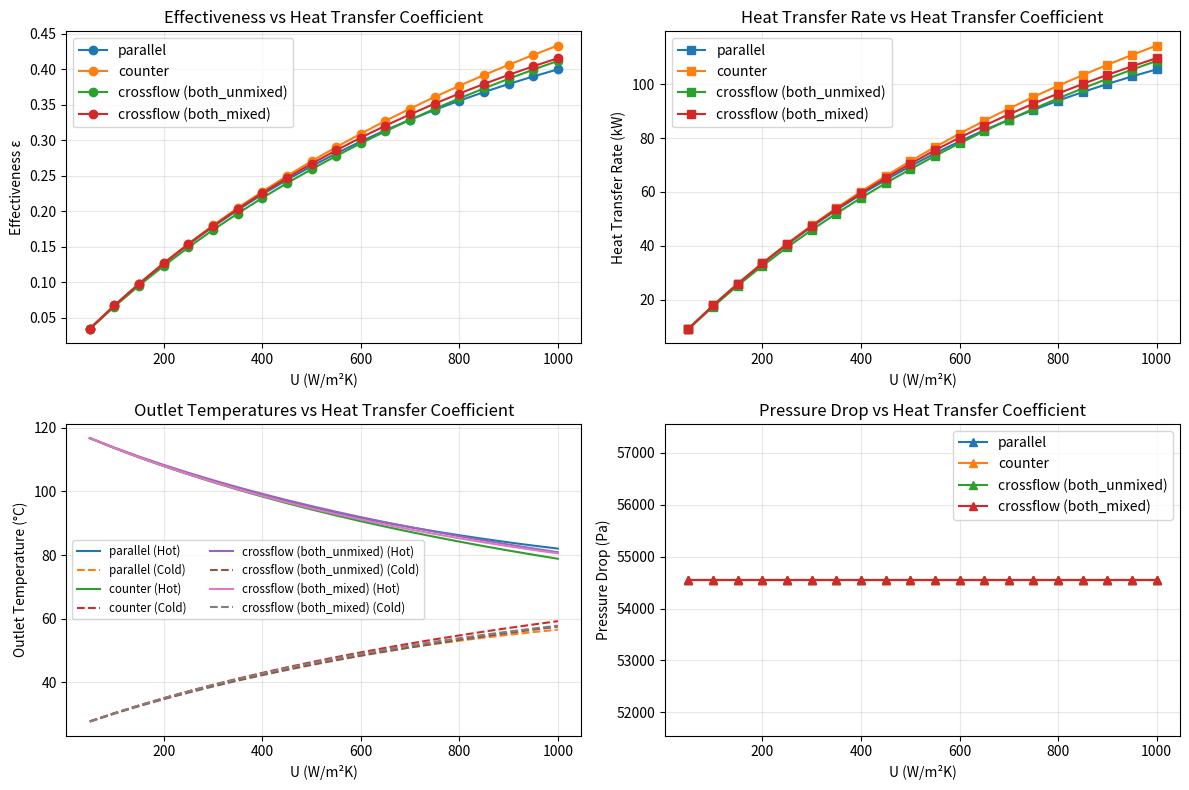
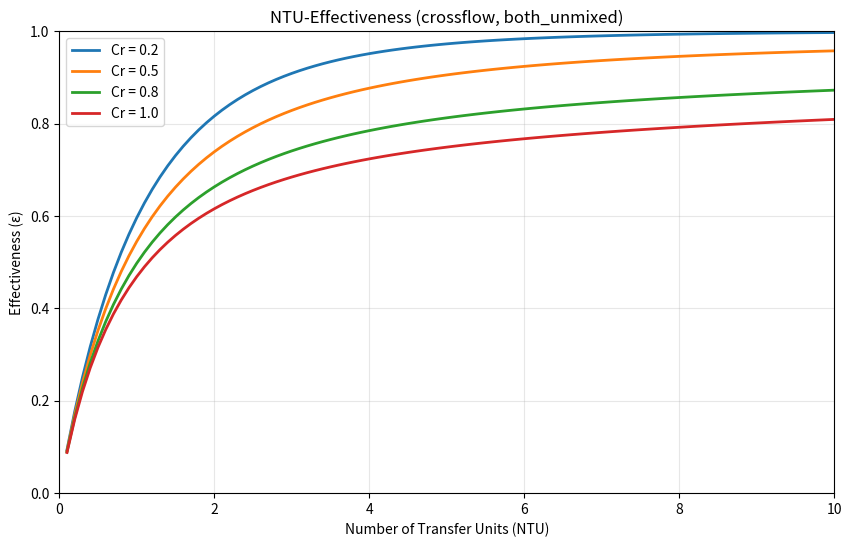

Python code for these plots, in order:
"""
Enhanced Heat Exchanger Analysis Toolkit
----------------------------------------

A comprehensive toolkit for heat exchanger analysis, design, and comparison.

Features:
- LMTD and effectiveness-NTU methods for multiple configurations
- Enhanced crossflow models with mixing conditions
- Temperature-dependent fluid properties
- Pressure drop calculations with multiple friction models
- Geometry-specific models (plate, shell-and-tube, circular tube)
- Fouling impact analysis
- Design optimization and parameter studies
- Advanced visualization and comparison tools
- Batch processing capability

Units: SI (kg, m, s, K, W, Pa)
Temperatures in °C for input/output, K for absolute calculations

Author: Akhil Pillai
Repo: thermal-tools-python
Version: 2.0
"""
import math
import warnings
from typing import Tuple, Dict, List, Optional, Union, Callable
from dataclasses import dataclass
from enum import Enum
from functools import lru_cache

# Optional dependencies with graceful fallback
try:
    import numpy as np
    HAS_NUMPY = True
except ImportError:
    HAS_NUMPY = False
    warnings.warn("NumPy not found. Some advanced features limited.")

try:
    import pandas as pd
    HAS_PANDAS = True
except ImportError:
    HAS_PANDAS = False
    warnings.warn("Pandas not found. DataFrames unavailable.")

try:
    import matplotlib.pyplot as plt
    HAS_MATPLOTLIB = True
except ImportError:
    HAS_MATPLOTLIB = False
    warnings.warn("Matplotlib not found. Plotting unavailable.")

try:
    from scipy.optimize import minimize
    HAS_SCIPY = True
except ImportError:
    HAS_SCIPY = False
    warnings.warn("SciPy not found. Optimization features unavailable.")


# ============================================================================
# ENUMS AND CONSTANTS
# ============================================================================

class FlowConfig(str, Enum):
    """Heat exchanger flow configuration types."""
    PARALLEL = "parallel"
    COUNTER = "counter"
    CROSSFLOW = "crossflow"
    SHELL_TUBE = "shell_tube"
    PLATE = "plate"


class MixingCondition(str, Enum):
    """Mixing conditions for crossflow heat exchangers."""
    BOTH_UNMIXED = "both_unmixed"
    BOTH_MIXED = "both_mixed"
    MIN_MIXED_MAX_UNMIXED = "min_mixed_max_unmixed"
    MIN_UNMIXED_MAX_MIXED = "min_unmixed_max_mixed"


class FluidType(str, Enum):
    """Predefined fluid types with property correlations."""
    WATER = "water"
    AIR = "air"
    ETHYLENE_GLYCOL_50 = "ethylene_glycol_50"
    ENGINE_OIL = "engine_oil"
    REFRIGERANT_R134A = "refrigerant_r134a"


class FrictionModel(str, Enum):
    """Friction factor models."""
    DARCY_WEISBACH = "darcy_weisbach"
    BLASIUS = "blasius"
    CHURCHILL = "churchill"
    HAALAND = "haaland"
    MOODY = "moody"


# ============================================================================
# FLUID PROPERTIES
# ============================================================================

@dataclass
class FluidProperties:
    """Container for fluid thermophysical properties."""
    name: str
    density: float  # kg/m³
    viscosity: float  # Pa·s
    specific_heat: float  # J/(kg·K)
    thermal_conductivity: float  # W/(m·K)
    prandtl: float  # Prandtl number
    
    def reynolds(self, velocity: float, diameter: float) -> float:
        """Calculate Reynolds number."""
        return self.density * velocity * diameter / self.viscosity


class FluidPropertyLibrary:
    """Library of temperature-dependent fluid properties."""
    
    @staticmethod
    @lru_cache(maxsize=128)
    def water_properties(T_celsius: float = 25.0, P_kpa: float = 101.325) -> FluidProperties:
        """
        Water properties using IAPWS correlations (simplified).
        
        Args:
            T_celsius: Temperature in °C
            P_kpa: Pressure in kPa
        
        Returns:
            FluidProperties object
        """
        T_k = T_celsius + 273.15
        
        # Density (kg/m³) - Simplified correlation for liquid water
        rho = (999.8396 + 16.945176*T_celsius - 7.9870401e-3*T_celsius**2 
               - 46.170461e-6*T_celsius**3 + 105.56302e-9*T_celsius**4 
               - 280.54253e-12*T_celsius**5) / (1 + 16.879850e-3*T_celsius)
        
        # Viscosity (Pa·s) - Simplified correlation
        mu = 2.414e-5 * 10**(247.8/(T_k - 140))
        
        # Specific heat (J/(kg·K)) - Polynomial correlation
        cp = (4217.4 - 3.720283*T_celsius + 0.1412855*T_celsius**2 
              - 2.654387e-3*T_celsius**3 + 2.093236e-5*T_celsius**4)
        
        # Thermal conductivity (W/(m·K))
        k = 0.6065 * (-1.48445 + 4.12292*(T_k/298.15) - 1.63866*(T_k/298.15)**2)
        
        # Prandtl number
        pr = cp * mu / k if k > 0 else 7.0
        
        return FluidProperties(
            name="water",
            density=rho,
            viscosity=mu,
            specific_heat=cp,
            thermal_conductivity=k,
            prandtl=pr
        )
    
    @staticmethod
    @lru_cache(maxsize=128)
    def air_properties(T_celsius: float = 25.0, P_kpa: float = 101.325) -> FluidProperties:
        """
        Air properties at given temperature and pressure.
        
        Args:
            T_celsius: Temperature in °C
            P_kpa: Pressure in kPa
        
        Returns:
            FluidProperties object
        """
        T_k = T_celsius + 273.15
        
        # Ideal gas law for density
        R = 287.058  # J/(kg·K)
        rho = (P_kpa * 1000) / (R * T_k)
        
        # Sutherland's law for viscosity
        mu0 = 1.716e-5  # Pa·s at 273.15K
        T0 = 273.15  # K
        S = 110.4  # Sutherland constant for air
        mu = mu0 * (T0 + S)/(T_k + S) * (T_k/T0)**1.5
        
        # Specific heat at constant pressure
        cp = 1005 + 0.05*T_celsius
        
        # Thermal conductivity
        k = 0.0241 * (T_k/273.15)**0.9
        
        # Prandtl number
        pr = cp * mu / k
        
        return FluidProperties(
            name="air",
            density=rho,
            viscosity=mu,
            specific_heat=cp,
            thermal_conductivity=k,
            prandtl=pr
        )
    
    @staticmethod
    def get_fluid(fluid_type: FluidType, T_celsius: float = 25.0, 
                  P_kpa: float = 101.325) -> FluidProperties:
        """
        Get properties for a specific fluid type.
        
        Args:
            fluid_type: FluidType enum
            T_celsius: Temperature in °C
            P_kpa: Pressure in kPa
        
        Returns:
            FluidProperties object
        """
        if fluid_type == FluidType.WATER:
            return FluidPropertyLibrary.water_properties(T_celsius, P_kpa)
        elif fluid_type == FluidType.AIR:
            return FluidPropertyLibrary.air_properties(T_celsius, P_kpa)
        elif fluid_type == FluidType.ETHYLENE_GLYCOL_50:
            # Simplified properties for 50% ethylene glycol/water mixture
            rho = 1080 - 0.6*T_celsius
            mu = 0.01 * math.exp(-0.02*T_celsius)  # Rough approximation
            cp = 3400
            k = 0.4
            pr = cp * mu / k
            return FluidProperties("ethylene_glycol_50", rho, mu, cp, k, pr)
        else:
            # Default to water if fluid type not implemented
            warnings.warn(f"Fluid type {fluid_type} not fully implemented. Using water properties.")
            return FluidPropertyLibrary.water_properties(T_celsius, P_kpa)


# ============================================================================
# CORE HEAT EXCHANGER FUNCTIONS
# ============================================================================

def lmtd(T_hot_in: float, T_hot_out: float, 
         T_cold_in: float, T_cold_out: float, 
         config: FlowConfig = FlowConfig.COUNTER) -> float:
    """
    Compute Log Mean Temperature Difference (LMTD) with correction factors.
    
    Args:
        T_hot_in, T_hot_out: Hot stream temperatures (°C)
        T_cold_in, T_cold_out: Cold stream temperatures (°C)
        config: Flow configuration
    
    Returns:
        Corrected LMTD (K)
    """
    # Temperature differences for counterflow arrangement
    dT1 = T_hot_in - T_cold_out
    dT2 = T_hot_out - T_cold_in
    
    # Handle parallel flow
    if config == FlowConfig.PARALLEL:
        dT1 = T_hot_in - T_cold_in
        dT2 = T_hot_out - T_cold_out
    
    # Basic LMTD calculation
    if dT1 <= 0 or dT2 <= 0:
        warnings.warn("Temperature crossing or approach. LMTD may not be valid.")
        return 0.0
    
    if abs(dT1 - dT2) < 1e-9:
        lmtd_value = dT1
    else:
        lmtd_value = (dT1 - dT2) / math.log(dT1 / dT2)
    
    # Apply correction factor for non-counterflow configurations
    if config in [FlowConfig.CROSSFLOW, FlowConfig.SHELL_TUBE, FlowConfig.PLATE]:
        F = lmtd_correction_factor(config, dT1, dT2, T_hot_in, T_hot_out, 
                                   T_cold_in, T_cold_out)
        lmtd_value *= F
    
    return max(0.0, lmtd_value)


def lmtd_correction_factor(config: FlowConfig, dT1: float, dT2: float,
                          T_hot_in: float, T_hot_out: float,
                          T_cold_in: float, T_cold_out: float,
                          geometry_params: Optional[Dict] = None) -> float:
    """
    Calculate LMTD correction factor for various heat exchanger geometries.
    
    Args:
        config: Flow configuration
        dT1, dT2: Temperature differences
        geometry_params: Geometry-specific parameters
    
    Returns:
        Correction factor F (0 < F ≤ 1)
    """
    if config == FlowConfig.PARALLEL or config == FlowConfig.COUNTER:
        return 1.0
    
    # Calculate P and R parameters
    P = (T_cold_out - T_cold_in) / (T_hot_in - T_cold_in)
    R = (T_hot_in - T_hot_out) / (T_cold_out - T_cold_in)
    
    if config == FlowConfig.CROSSFLOW:
        # Bowman's approximation for crossflow with both fluids unmixed
        if geometry_params and geometry_params.get('mixing') == MixingCondition.BOTH_MIXED:
            # Both fluids mixed
            if R != 1:
                F = (math.sqrt(R**2 + 1) / (R - 1) * 
                     math.log((1 - P) / (1 - P*R))) / math.log((2/P - 1 - R + math.sqrt(R**2 + 1)) /
                                                               (2/P - 1 - R - math.sqrt(R**2 + 1)))
            else:
                F = (math.sqrt(2) * P / (1 - P)) / math.log((2/P - 2 + math.sqrt(2)) /
                                                           (2/P - 2 - math.sqrt(2)))
        else:
            # One or both fluids unmixed (common approximation)
            F = 1.0  # Simplified - in practice, use charts or more detailed correlations
    
    elif config == FlowConfig.SHELL_TUBE:
        # For 1-shell pass, 2-tube passes
        if geometry_params and geometry_params.get('n_shell_passes') == 1:
            if R != 1:
                sqrt_term = math.sqrt(R**2 + 1)
                F = sqrt_term * math.log((1 - P) / (1 - P*R)) / (
                    (R - 1) * math.log((2/P - 1 - R + sqrt_term) / (2/P - 1 - R - sqrt_term)))
            else:
                F = P * math.sqrt(2) / ((1 - P) * math.log((2/P - 2 + math.sqrt(2)) / 
                                                         (2/P - 2 - math.sqrt(2))))
    
    elif config == FlowConfig.PLATE:
        # Plate heat exchangers typically have high F values
        F = 0.95  # Conservative estimate
    
    else:
        F = 1.0
    
    return min(1.0, max(0.7, F))  # Clamp to reasonable range


def effectiveness_ntu(NTU: float, Cr: float, 
                     config: FlowConfig = FlowConfig.COUNTER,
                     mixing: MixingCondition = MixingCondition.BOTH_UNMIXED) -> float:
    """
    Calculate effectiveness for given NTU and capacity ratio.
    
    Args:
        NTU: Number of Transfer Units
        Cr: Capacity ratio (C_min/C_max)
        config: Flow configuration
        mixing: Mixing condition for crossflow
    
    Returns:
        Effectiveness ε (0-1)
    """
    if NTU <= 0:
        return 0.0
    
    if config == FlowConfig.PARALLEL:
        # Parallel flow
        return (1.0 - math.exp(-NTU * (1.0 + Cr))) / (1.0 + Cr)
    
    elif config == FlowConfig.COUNTER:
        # Counterflow
        if abs(Cr - 1.0) < 1e-9:
            return NTU / (1.0 + NTU)
        num = 1.0 - math.exp(-NTU * (1.0 - Cr))
        den = 1.0 - Cr * math.exp(-NTU * (1.0 - Cr))
        return num / den
    
    elif config == FlowConfig.CROSSFLOW:
        # Crossflow with different mixing conditions
        return effectiveness_ntu_crossflow(NTU, Cr, mixing)
    
    elif config == FlowConfig.SHELL_TUBE:
        # 1-shell pass, 2-tube passes
        if abs(Cr - 1.0) < 1e-9:
            NTU1 = NTU / 2
            eps1 = 2 / (1 + Cr + math.sqrt(1 + Cr**2) * 
                       (1 + math.exp(-NTU1 * math.sqrt(1 + Cr**2))) / 
                       (1 - math.exp(-NTU1 * math.sqrt(1 + Cr**2))))
            return ((1 - eps1 * Cr) / (1 - eps1))**2 - 1 / (
                ((1 - eps1 * Cr) / (1 - eps1))**2 - Cr)
        else:
            sqrt_term = math.sqrt(1 + Cr**2)
            return 2 / (1 + Cr + sqrt_term * 
                       (1 + math.exp(-NTU * sqrt_term)) / 
                       (1 - math.exp(-NTU * sqrt_term)))
    
    else:
        raise ValueError(f"Unsupported configuration: {config}")


def effectiveness_ntu_crossflow(NTU: float, Cr: float, 
                               mixing: MixingCondition = MixingCondition.BOTH_UNMIXED) -> float:
    """
    Crossflow effectiveness for different mixing conditions.
    
    Args:
        NTU: Number of Transfer Units
        Cr: Capacity ratio (C_min/C_max)
        mixing: Mixing condition
    
    Returns:
        Effectiveness ε
    """
    if mixing == MixingCondition.BOTH_UNMIXED:
        # Common approximation for both fluids unmixed
        try:
            inner = 1.0 - math.exp(-Cr * (NTU ** 0.78))
            return 1.0 - math.exp(- (NTU ** 0.22) * (inner / Cr))
        except:
            return 0.0
    
    elif mixing == MixingCondition.BOTH_MIXED:
        # Both fluids mixed
        try:
            term1 = 1.0 / (1.0 - math.exp(-NTU))
            term2 = Cr / (1.0 - math.exp(-Cr * NTU))
            term3 = 1.0 / NTU
            return 1.0 / (term1 + term2 - term3)
        except:
            return 0.0
    
    elif mixing == MixingCondition.MIN_MIXED_MAX_UNMIXED:
        # C_min mixed, C_max unmixed
        try:
            return (1.0 / Cr) * (1.0 - math.exp(-Cr * (1.0 - math.exp(-NTU))))
        except:
            return 0.0
    
    elif mixing == MixingCondition.MIN_UNMIXED_MAX_MIXED:
        # C_min unmixed, C_max mixed
        try:
            return 1.0 - math.exp(-(1.0 / Cr) * (1.0 - math.exp(-Cr * NTU)))
        except:
            return 0.0
    
    else:
        warnings.warn(f"Unknown mixing condition: {mixing}. Using both unmixed.")
        return effectiveness_ntu_crossflow(NTU, Cr, MixingCondition.BOTH_UNMIXED)


# ============================================================================
# HEAT EXCHANGER SOLVER
# ============================================================================

def solve_heat_exchanger(
    m_dot_hot: float,
    m_dot_cold: float,
    T_hot_in: float,
    T_cold_in: float,
    cp_hot: Union[float, Callable[[float], float]],
    cp_cold: Union[float, Callable[[float], float]],
    U: float,
    A: float,
    config: FlowConfig = FlowConfig.COUNTER,
    mixing: MixingCondition = MixingCondition.BOTH_UNMIXED,
    fluid_hot: Optional[FluidProperties] = None,
    fluid_cold: Optional[FluidProperties] = None,
    geometry_params: Optional[Dict] = None
) -> Dict[str, float]:
    """
    Solve heat exchanger using effectiveness-NTU method.
    
    Args:
        m_dot_hot, m_dot_cold: Mass flow rates (kg/s)
        T_hot_in, T_cold_in: Inlet temperatures (°C)
        cp_hot, cp_cold: Specific heats (J/kgK) or callable functions
        U: Overall heat transfer coefficient (W/m²K)
        A: Heat transfer area (m²)
        config: Flow configuration
        mixing: Mixing condition for crossflow
        fluid_hot, fluid_cold: Fluid properties (optional)
        geometry_params: Geometry-specific parameters
    
    Returns:
        Dictionary with all calculated parameters
    """
    # Handle temperature-dependent specific heats
    if callable(cp_hot):
        cp_hot_val = cp_hot(T_hot_in)
    else:
        cp_hot_val = float(cp_hot)
    
    if callable(cp_cold):
        cp_cold_val = cp_cold(T_cold_in)
    else:
        cp_cold_val = float(cp_cold)
    
    # Heat capacity rates
    C_hot = m_dot_hot * cp_hot_val
    C_cold = m_dot_cold * cp_cold_val
    C_min = min(C_hot, C_cold)
    C_max = max(C_hot, C_cold)
    Cr = C_min / C_max
    
    # NTU
    NTU = U * A / C_min if C_min > 0 else 0.0
    
    # Effectiveness
    eff = effectiveness_ntu(NTU, Cr, config, mixing)
    
    # Heat transfer rate
    Q_max = C_min * (T_hot_in - T_cold_in)
    Q = eff * Q_max
    
    # Outlet temperatures
    T_hot_out = T_hot_in - Q / C_hot if C_hot > 0 else T_hot_in
    T_cold_out = T_cold_in + Q / C_cold if C_cold > 0 else T_cold_in
    
    # LMTD
    lmtd_val = lmtd(T_hot_in, T_hot_out, T_cold_in, T_cold_out, config)
    
    # Check U calculation consistency
    U_calc = Q / (A * lmtd_val) if A * lmtd_val > 0 else U
    
    return {
        "T_hot_out": T_hot_out,
        "T_cold_out": T_cold_out,
        "Q_W": Q,
        "NTU": NTU,
        "Cr": Cr,
        "effectiveness": eff,
        "C_min": C_min,
        "C_max": C_max,
        "lmtd_K": lmtd_val,
        "U_input": U,
        "U_calculated": U_calc,
        "config": config.value,
        "mixing": mixing.value if config == FlowConfig.CROSSFLOW else "N/A"
    }


# ============================================================================
# PRESSURE DROP CALCULATIONS
# ============================================================================

def pressure_drop(
    m_dot: float,
    fluid: FluidProperties,
    geometry: Dict[str, float],
    model: FrictionModel = FrictionModel.DARCY_WEISBACH,
    roughness: float = 0.0,
    n_parallel: int = 1
) -> Dict[str, float]:
    """
    Calculate pressure drop for various geometries and friction models.
    
    Args:
        m_dot: Total mass flow rate (kg/s)
        fluid: Fluid properties
        geometry: Geometry parameters (depends on geometry type)
        model: Friction model to use
        roughness: Surface roughness (m)
        n_parallel: Number of parallel channels
    
    Returns:
        Dictionary with pressure drop and related parameters
    """
    # Flow per channel
    m_dot_ch = m_dot / n_parallel
    
    # Geometry-specific calculations
    geometry_type = geometry.get('type', 'circular')
    
    if geometry_type == 'circular':
        D = geometry['diameter']
        L = geometry['length']
        A_flow = math.pi * D**2 / 4
        hydraulic_diameter = D
    elif geometry_type == 'rectangular':
        W = geometry['width']
        H = geometry['height']
        L = geometry['length']
        A_flow = W * H
        hydraulic_diameter = 2 * W * H / (W + H)
    elif geometry_type == 'annular':
        D_outer = geometry['diameter_outer']
        D_inner = geometry['diameter_inner']
        L = geometry['length']
        A_flow = math.pi * (D_outer**2 - D_inner**2) / 4
        hydraulic_diameter = D_outer - D_inner
    else:
        raise ValueError(f"Unsupported geometry type: {geometry_type}")
    
    # Velocity
    V = m_dot_ch / (fluid.density * A_flow)
    
    # Reynolds number
    Re = fluid.density * V * hydraulic_diameter / fluid.viscosity
    
    # Friction factor
    f = friction_factor(Re, roughness/hydraulic_diameter, model)
    
    # Minor losses (if specified)
    K_minor = geometry.get('K_minor', 0.0)
    
    # Pressure drop
    deltaP_major = f * (L / hydraulic_diameter) * 0.5 * fluid.density * V**2
    deltaP_minor = K_minor * 0.5 * fluid.density * V**2
    deltaP_total = deltaP_major + deltaP_minor
    
    return {
        "Re": Re,
        "velocity_m_s": V,
        "friction_factor": f,
        "deltaP_major_Pa": deltaP_major,
        "deltaP_minor_Pa": deltaP_minor,
        "deltaP_total_Pa": deltaP_total,
        "hydraulic_diameter": hydraulic_diameter
    }


def friction_factor(Re: float, relative_roughness: float = 0.0,
                   model: FrictionModel = FrictionModel.DARCY_WEISBACH) -> float:
    """
    Calculate friction factor using specified model.
    
    Args:
        Re: Reynolds number
        relative_roughness: ε/D
        model: Friction model
    
    Returns:
        Darcy friction factor f
    """
    if Re <= 0:
        return 0.0
    
    if Re < 2300:
        # Laminar flow
        return 64.0 / Re
    
    elif Re < 4000:
        # Transitional flow - interpolate
        f_lam = 64.0 / 2300.0
        f_turb = friction_factor(4000, relative_roughness, model)
        frac = (Re - 2300.0) / (4000.0 - 2300.0)
        return f_lam + frac * (f_turb - f_lam)
    
    else:
        # Turbulent flow
        if model == FrictionModel.BLASIUS:
            return 0.3164 / (Re ** 0.25)
        
        elif model == FrictionModel.HAALAND:
            term = (relative_roughness/3.7)**1.11 + 6.9/Re
            return (-1.8 * math.log10(term))**(-2)
        
        elif model == FrictionModel.CHURCHILL:
            # Churchill's all-regime correlation
            A = (2.457 * math.log(1/((7/Re)**0.9 + 0.27*relative_roughness)))**16
            B = (37530/Re)**16
            return 8 * ((8/Re)**12 + 1/(A + B)**1.5)**(1/12)
        
        elif model == FrictionModel.MOODY:
            # Moody chart approximation
            f_guess = 0.02
            for _ in range(10):
                f_guess = 0.0055 * (1 + (2e4*relative_roughness + 1e6/Re)**(1/3))
            return f_guess
        
        else:  # DARCY_WEISBACH
            # Colebrook-White equation (simplified)
            if relative_roughness < 1e-6:
                return 0.3164 / (Re ** 0.25)
            else:
                # Iterative solution
                f = 0.02
                for _ in range(20):
                    rhs = -2.0 * math.log10(relative_roughness/3.7 + 2.51/(Re*math.sqrt(f)))
                    f_new = 1.0 / (rhs**2)
                    if abs(f_new - f) < 1e-8:
                        break
                    f = f_new
                return f


# ============================================================================
# GEOMETRY-SPECIFIC MODELS
# ============================================================================

class HeatExchangerGeometry:
    """Base class for heat exchanger geometries."""
    
    def __init__(self, geometry_type: str, parameters: Dict):
        self.geometry_type = geometry_type
        self.parameters = parameters
    
    def heat_transfer_area(self) -> float:
        """Calculate heat transfer area."""
        raise NotImplementedError
    
    def flow_area(self) -> float:
        """Calculate flow area."""
        raise NotImplementedError
    
    def hydraulic_diameter(self) -> float:
        """Calculate hydraulic diameter."""
        raise NotImplementedError
    
    def heat_transfer_coefficient(self, Re: float, Pr: float,
                                  fluid: FluidProperties) -> float:
        """Calculate heat transfer coefficient."""
        raise NotImplementedError


class PlateHeatExchanger(HeatExchangerGeometry):
    """Plate heat exchanger geometry."""
    
    def __init__(self, plate_width: float, plate_height: float, 
                 plate_spacing: float, n_plates: int,
                 chevron_angle: float = 60.0, plate_thickness: float = 0.001):
        params = {
            'type': 'plate',
            'plate_width': plate_width,
            'plate_height': plate_height,
            'plate_spacing': plate_spacing,
            'n_plates': n_plates,
            'chevron_angle': chevron_angle,
            'plate_thickness': plate_thickness
        }
        super().__init__('plate', params)
    
    def heat_transfer_area(self) -> float:
        """Total heat transfer area."""
        w = self.parameters['plate_width']
        h = self.parameters['plate_height']
        n = self.parameters['n_plates']
        # Two sides per plate, minus two end plates
        return 2 * w * h * (n - 2)
    
    def flow_area(self) -> float:
        """Flow area per channel."""
        w = self.parameters['plate_width']
        s = self.parameters['plate_spacing']
        return w * s
    
    def hydraulic_diameter(self) -> float:
        """Hydraulic diameter for plate heat exchanger."""
        s = self.parameters['plate_spacing']
        return 2 * s
    
    def heat_transfer_coefficient(self, Re: float, Pr: float,
                                  fluid: FluidProperties) -> float:
        """Calculate Nusselt number using Martin correlation."""
        beta = math.radians(self.parameters['chevron_angle'])
        
        # Martin's correlation for plate heat exchangers
        if Re < 10:
            Nu = 0.205 * Re**0.667 * Pr**0.4
        elif Re < 100:
            Nu = 0.383 * Re**0.667 * Pr**0.4
        else:
            phi = (beta / math.pi) * 180
            f = (0.2668 - 0.006967*phi + 0.00001685*phi**2) * Re**(
                0.728 + 0.0543*math.sin(math.radians(phi+3.6)))
            Nu = f * Pr**0.4
        
        return Nu * fluid.thermal_conductivity / self.hydraulic_diameter()


class ShellAndTubeHeatExchanger(HeatExchangerGeometry):
    """Shell-and-tube heat exchanger geometry."""
    
    def __init__(self, shell_diameter: float, tube_diameter: float,
                 tube_length: float, n_tubes: int,
                 n_baffles: int = 10, tube_pitch: float = 0.0,
                 layout_angle: float = 30.0):
        params = {
            'type': 'shell_tube',
            'shell_diameter': shell_diameter,
            'tube_diameter': tube_diameter,
            'tube_length': tube_length,
            'n_tubes': n_tubes,
            'n_baffles': n_baffles,
            'tube_pitch': tube_pitch,
            'layout_angle': layout_angle
        }
        super().__init__('shell_tube', params)
    
    def heat_transfer_area(self) -> float:
        """Total heat transfer area (tube side)."""
        D = self.parameters['tube_diameter']
        L = self.parameters['tube_length']
        n = self.parameters['n_tubes']
        return math.pi * D * L * n
    
    def flow_area_shell(self) -> float:
        """Shell-side flow area."""
        D_shell = self.parameters['shell_diameter']
        D_tube = self.parameters['tube_diameter']
        n_tubes = self.parameters['n_tubes']
        pitch = self.parameters['tube_pitch'] or 1.25 * D_tube
        
        # Approximate shell flow area
        return math.pi * D_shell**2 / 4 - n_tubes * math.pi * D_tube**2 / 4
    
    def heat_transfer_coefficient_shell(self, Re: float, Pr: float,
                                        fluid: FluidProperties) -> float:
        """Shell-side heat transfer coefficient (Kern method)."""
        # Kern correlation for shell-side
        Nu = 0.36 * Re**0.55 * Pr**(1/3)
        D_e = self.parameters['shell_diameter'] - self.parameters['tube_diameter']
        return Nu * fluid.thermal_conductivity / D_e


# ============================================================================
# FOULING AND PERFORMANCE DEGRADATION
# ============================================================================

def fouling_impact(
    U_clean: float,
    fouling_factors: Dict[str, float],
    time_years: float = 1.0,
    fouling_rate: float = 0.0001
) -> Dict[str, float]:
    """
    Calculate impact of fouling on heat exchanger performance.
    
    Args:
        U_clean: Clean overall heat transfer coefficient (W/m²K)
        fouling_factors: {'hot_side': Rf_hot, 'cold_side': Rf_cold} in m²K/W
        time_years: Operating time in years
        fouling_rate: Annual fouling factor increase (m²K/W/year)
    
    Returns:
        Dictionary with fouling impact parameters
    """
    # Time-dependent fouling
    Rf_hot = fouling_factors.get('hot_side', 0.0) + fouling_rate * time_years
    Rf_cold = fouling_factors.get('cold_side', 0.0) + fouling_rate * time_years
    Rf_total = Rf_hot + Rf_cold
    
    # Dirty overall coefficient
    U_dirty = 1 / (1/U_clean + Rf_total)
    
    # Effectiveness reduction (approximate)
    eff_reduction = 1 - U_dirty / U_clean
    
    # Additional pressure drop (approximate)
    dP_increase = 1 + 0.1 * time_years  # 10% increase per year
    
    return {
        'U_clean_W_m2K': U_clean,
        'U_dirty_W_m2K': U_dirty,
        'fouling_resistance_m2K_W': Rf_total,
        'effectiveness_reduction': eff_reduction,
        'performance_factor': U_dirty / U_clean,
        'pressure_drop_factor': dP_increase,
        'cleaning_recommended': Rf_total > 0.00035  # Typical threshold
    }


# ============================================================================
# OPTIMIZATION AND DESIGN
# ============================================================================

def optimize_hx_design(
    m_dot_hot: float,
    m_dot_cold: float,
    T_hot_in: float,
    T_cold_in: float,
    cp_hot: float,
    cp_cold: float,
    constraints: Dict[str, float],
    objective: str = "min_area",
    config: FlowConfig = FlowConfig.COUNTER,
    bounds: Optional[Dict[str, Tuple[float, float]]] = None
) -> Dict[str, float]:
    """
    Optimize heat exchanger design parameters.
    
    Args:
        m_dot_hot, m_dot_cold: Mass flow rates (kg/s)
        T_hot_in, T_cold_in: Inlet temperatures (°C)
        cp_hot, cp_cold: Specific heats (J/kgK)
        constraints: {'max_dP': 10000, 'min_effectiveness': 0.7, 'max_cost': 5000}
        objective: 'min_area', 'min_cost', 'max_effectiveness', 'min_pressure_drop'
        config: Flow configuration
        bounds: Bounds for optimization variables {'U': (100, 5000), 'A': (0.1, 100)}
    
    Returns:
        Optimal design parameters
    """
    if not HAS_SCIPY:
        warnings.warn("SciPy not available. Using simplified optimization.")
        return _simplified_optimization(
            m_dot_hot, m_dot_cold, T_hot_in, T_cold_in,
            cp_hot, cp_cold, constraints, objective, config
        )
    
    # Default bounds
    if bounds is None:
        bounds = {'U': (100, 5000), 'A': (0.1, 100)}
    
    # Initial guess
    x0 = [(bounds['U'][0] + bounds['U'][1]) / 2,
          (bounds['A'][0] + bounds['A'][1]) / 2]
    
    # Objective function
    def objective_func(x):
        U, A = x
        
        # Solve heat exchanger
        try:
            result = solve_heat_exchanger(
                m_dot_hot, m_dot_cold, T_hot_in, T_cold_in,
                cp_hot, cp_cold, U, A, config
            )
        except:
            return 1e9
        
        # Calculate objective
        if objective == "min_area":
            return A
        elif objective == "min_cost":
            # Simple cost model: cost ~ A^0.6
            return A**0.6 * 500  # $500 per m^0.6
        elif objective == "max_effectiveness":
            return -result['effectiveness']  # Negative for minimization
        elif objective == "min_pressure_drop":
            # Simplified pressure drop estimate
            return A * U  # Proxy for pressure drop
        else:
            return A
    
    # Constraints
    constraints_list = []
    
    if 'min_effectiveness' in constraints:
        def effectiveness_constraint(x):
            U, A = x
            result = solve_heat_exchanger(
                m_dot_hot, m_dot_cold, T_hot_in, T_cold_in,
                cp_hot, cp_cold, U, A, config
            )
            return result['effectiveness'] - constraints['min_effectiveness']
        constraints_list.append({'type': 'ineq', 'fun': effectiveness_constraint})
    
    if 'max_dP' in constraints:
        def pressure_constraint(x):
            U, A = x
            # Simplified pressure drop calculation
            return constraints['max_dP'] - A * U / 1000  # Proxy
        constraints_list.append({'type': 'ineq', 'fun': pressure_constraint})
    
    # Bounds for variables
    bounds_list = [bounds['U'], bounds['A']]
    
    # Run optimization
    result = minimize(
        objective_func,
        x0,
        bounds=bounds_list,
        constraints=constraints_list,
        method='SLSQP',
        options={'maxiter': 100, 'ftol': 1e-6}
    )
    
    if result.success:
        U_opt, A_opt = result.x
        sol = solve_heat_exchanger(
            m_dot_hot, m_dot_cold, T_hot_in, T_cold_in,
            cp_hot, cp_cold, U_opt, A_opt, config
        )
        
        return {
            'U_optimal': U_opt,
            'A_optimal': A_opt,
            'effectiveness': sol['effectiveness'],
            'Q_W': sol['Q_W'],
            'objective_value': result.fun,
            'success': True,
            'message': result.message
        }
    else:
        return {
            'U_optimal': None,
            'A_optimal': None,
            'success': False,
            'message': result.message
        }


def _simplified_optimization(
    m_dot_hot: float,
    m_dot_cold: float,
    T_hot_in: float,
    T_cold_in: float,
    cp_hot: float,
    cp_cold: float,
    constraints: Dict[str, float],
    objective: str,
    config: FlowConfig
) -> Dict[str, float]:
    """Simplified optimization without SciPy."""
    # Simple grid search
    U_vals = [100, 500, 1000, 2000, 5000]
    A_vals = [0.1, 0.5, 1, 5, 10, 50]
    
    best_value = float('inf')
    best_params = {}
    
    for U in U_vals:
        for A in A_vals:
            try:
                sol = solve_heat_exchanger(
                    m_dot_hot, m_dot_cold, T_hot_in, T_cold_in,
                    cp_hot, cp_cold, U, A, config
                )
                
                # Check constraints
                if 'min_effectiveness' in constraints:
                    if sol['effectiveness'] < constraints['min_effectiveness']:
                        continue
                
                # Calculate objective
                if objective == "min_area":
                    value = A
                elif objective == "max_effectiveness":
                    value = -sol['effectiveness']
                else:
                    value = A
                
                if value < best_value:
                    best_value = value
                    best_params = {
                        'U_optimal': U,
                        'A_optimal': A,
                        'effectiveness': sol['effectiveness'],
                        'Q_W': sol['Q_W'],
                        'objective_value': value,
                        'success': True,
                        'message': 'Grid search optimization'
                    }
                    
            except:
                continue
    
    return best_params if best_params else {
        'U_optimal': None,
        'A_optimal': None,
        'success': False,
        'message': 'No feasible solution found'
    }


# ============================================================================
# BATCH PROCESSING
# ============================================================================

def batch_analysis(
    cases: List[Dict[str, float]],
    configs: Optional[List[FlowConfig]] = None,
    fluid_hot: Optional[FluidType] = None,
    fluid_cold: Optional[FluidType] = None
) -> Union[List[Dict], 'pd.DataFrame']:
    """
    Perform heat exchanger analysis on multiple cases.
    
    Args:
        cases: List of dictionaries with input parameters
        configs: List of configurations to analyze (default: all)
        fluid_hot, fluid_cold: Fluid types for property lookup
    
    Returns:
        Results as DataFrame (if pandas available) or list of dicts
    """
    if configs is None:
        configs = [FlowConfig.PARALLEL, FlowConfig.COUNTER, FlowConfig.CROSSFLOW]
    
    results = []
    
    for case_idx, case in enumerate(cases):
        # Extract case parameters
        m_dot_h = case.get('m_dot_hot', 0.1)
        m_dot_c = case.get('m_dot_cold', 0.1)
        T_h_in = case.get('T_hot_in', 80.0)
        T_c_in = case.get('T_cold_in', 20.0)
        
        # Handle fluid properties
        if fluid_hot:
            fluid_h = FluidPropertyLibrary.get_fluid(fluid_hot, T_h_in)
            cp_h = fluid_h.specific_heat
        else:
            cp_h = case.get('cp_hot', 4180.0)
        
        if fluid_cold:
            fluid_c = FluidPropertyLibrary.get_fluid(fluid_cold, T_c_in)
            cp_c = fluid_c.specific_heat
        else:
            cp_c = case.get('cp_cold', 4180.0)
        
        U = case.get('U', 200.0)
        A = case.get('A', 1.0)
        
        for config in configs:
            try:
                sol = solve_heat_exchanger(
                    m_dot_h, m_dot_c, T_h_in, T_c_in,
                    cp_h, cp_c, U, A, config
                )
                
                # Add case identifier
                sol['case_id'] = case_idx
                sol['config'] = config.value
                sol['m_dot_hot'] = m_dot_h
                sol['m_dot_cold'] = m_dot_c
                sol['T_hot_in'] = T_h_in
                sol['T_cold_in'] = T_c_in
                
                results.append(sol)
                
            except Exception as e:
                warnings.warn(f"Failed case {case_idx}, config {config}: {e}")
                continue
    
    # Convert to DataFrame if pandas available
    if HAS_PANDAS and results:
        return pd.DataFrame(results)
    else:
        return results


# ============================================================================
# VISUALIZATION
# ============================================================================

def compare_configurations_plot(
    m_dot_hot: float,
    m_dot_cold: float,
    T_hot_in: float,
    T_cold_in: float,
    cp_hot: Union[float, Callable],
    cp_cold: Union[float, Callable],
    U_values: List[float],
    A: float,
    tube_params: Optional[Dict] = None,
    mixing_conditions: Optional[List[MixingCondition]] = None,
    figsize: Tuple[int, int] = (12, 8)
) -> None:
    """
    Create comprehensive comparison plots for different configurations.
    
    Args:
        m_dot_hot, m_dot_cold: Mass flow rates (kg/s)
        T_hot_in, T_cold_in: Inlet temperatures (°C)
        cp_hot, cp_cold: Specific heats (J/kgK) or callables
        U_values: List of U values to evaluate
        A: Heat transfer area (m²)
        tube_params: Parameters for pressure drop calculation
        mixing_conditions: List of mixing conditions for crossflow
        figsize: Figure size
    """
    if not HAS_MATPLOTLIB:
        warnings.warn("Matplotlib not available. Cannot create plots.")
        return
    
    # Default mixing conditions
    if mixing_conditions is None:
        mixing_conditions = [MixingCondition.BOTH_UNMIXED]
    
    # Prepare configurations
    configs = [
        (FlowConfig.PARALLEL, None),
        (FlowConfig.COUNTER, None),
    ]
    
    # Add crossflow with different mixing conditions
    for mixing in mixing_conditions:
        configs.append((FlowConfig.CROSSFLOW, mixing))
    
    # Store results
    results = {}
    for config, mixing in configs:
        label = config.value
        if mixing:
            label += f" ({mixing.value})"
        results[label] = {
            'U': [], 'eff': [], 'Q': [], 'Th_out': [], 'Tc_out': [], 'dP': []
        }
    
    # Calculate results
    for U in U_values:
        for config, mixing in configs:
            try:
                sol = solve_heat_exchanger(
                    m_dot_hot, m_dot_cold, T_hot_in, T_cold_in,
                    cp_hot, cp_cold, U, A, config, mixing
                )
                
                label = config.value
                if mixing:
                    label += f" ({mixing.value})"
                
                results[label]['U'].append(U)
                results[label]['eff'].append(sol['effectiveness'])
                results[label]['Q'].append(sol['Q_W'])
                results[label]['Th_out'].append(sol['T_hot_out'])
                results[label]['Tc_out'].append(sol['T_cold_out'])
                
                # Pressure drop (if tube_params provided)
                if tube_params:
                    fluid = FluidPropertyLibrary.water_properties(25.0)
                    pd = pressure_drop(
                        m_dot_cold, fluid, tube_params,
                        model=FrictionModel.DARCY_WEISBACH
                    )
                    results[label]['dP'].append(pd['deltaP_total_Pa'])
                else:
                    results[label]['dP'].append(0.0)
                    
            except Exception as e:
                warnings.warn(f"Failed U={U}, config={config}: {e}")
                continue
    
    # Create plots
    fig, axs = plt.subplots(2, 2, figsize=figsize)
    
    # Effectiveness plot
    ax1 = axs[0, 0]
    for label, data in results.items():
        if data['U']:  # Check if there's data
            ax1.plot(data['U'], data['eff'], label=label, marker='o')
    ax1.set_xlabel('U (W/m²K)')
    ax1.set_ylabel('Effectiveness ε')
    ax1.set_title('Effectiveness vs Heat Transfer Coefficient')
    ax1.legend()
    ax1.grid(True, alpha=0.3)
    
    # Heat transfer rate plot
    ax2 = axs[0, 1]
    for label, data in results.items():
        if data['U']:
            ax2.plot(data['U'], [q/1000 for q in data['Q']], label=label, marker='s')
    ax2.set_xlabel('U (W/m²K)')
    ax2.set_ylabel('Heat Transfer Rate (kW)')
    ax2.set_title('Heat Transfer Rate vs Heat Transfer Coefficient')
    ax2.legend()
    ax2.grid(True, alpha=0.3)
    
    # Temperature plot
    ax3 = axs[1, 0]
    for label, data in results.items():
        if data['U']:
            ax3.plot(data['U'], data['Th_out'], label=f'{label} (Hot)', linestyle='-')
            ax3.plot(data['U'], data['Tc_out'], label=f'{label} (Cold)', linestyle='--')
    ax3.set_xlabel('U (W/m²K)')
    ax3.set_ylabel('Outlet Temperature (°C)')
    ax3.set_title('Outlet Temperatures vs Heat Transfer Coefficient')
    ax3.legend(ncol=2, fontsize='small')
    ax3.grid(True, alpha=0.3)
    
    # Pressure drop plot
    ax4 = axs[1, 1]
    for label, data in results.items():
        if data['U'] and any(d > 0 for d in data['dP']):
            ax4.plot(data['U'], data['dP'], label=label, marker='^')
    ax4.set_xlabel('U (W/m²K)')
    ax4.set_ylabel('Pressure Drop (Pa)')
    ax4.set_title('Pressure Drop vs Heat Transfer Coefficient')
    ax4.legend()
    ax4.grid(True, alpha=0.3)
    
    plt.tight_layout()
    plt.show()


def plot_ntu_effectiveness(
    Cr_values: List[float] = None,
    config: FlowConfig = FlowConfig.COUNTER,
    mixing: MixingCondition = MixingCondition.BOTH_UNMIXED,
    figsize: Tuple[int, int] = (10, 6)
) -> None:
    """
    Plot NTU-effectiveness curves for different capacity ratios.
    
    Args:
        Cr_values: List of capacity ratios to plot
        config: Flow configuration
        mixing: Mixing condition for crossflow
        figsize: Figure size
    """
    if not HAS_MATPLOTLIB:
        warnings.warn("Matplotlib not available. Cannot create plots.")
        return
    
    if Cr_values is None:
        Cr_values = [0.1, 0.25, 0.5, 0.75, 1.0]
    
    NTU_range = np.linspace(0.1, 10, 100) if HAS_NUMPY else [0.1 + i*0.1 for i in range(100)]
    
    plt.figure(figsize=figsize)
    
    for Cr in Cr_values:
        eps_values = []
        for NTU in NTU_range:
            eps = effectiveness_ntu(NTU, Cr, config, mixing)
            eps_values.append(eps)
        
        plt.plot(NTU_range, eps_values, label=f'Cr = {Cr}', linewidth=2)
    
    plt.xlabel('Number of Transfer Units (NTU)')
    plt.ylabel('Effectiveness (ε)')
    plt.title(f'NTU-Effectiveness ({config.value}, {mixing.value})')
    plt.legend()
    plt.grid(True, alpha=0.3)
    plt.xlim([0, 10])
    plt.ylim([0, 1])
    plt.show()


# ============================================================================
# EXAMPLE AND DEMONSTRATION
# ============================================================================

def comprehensive_example() -> None:
    """Demonstrate all features of the toolkit."""
    print("=" * 60)
    print("HEAT EXCHANGER ANALYSIS TOOLKIT - DEMONSTRATION")
    print("=" * 60)
    
    # 1. Fluid properties demonstration
    print("\n1. Fluid Properties:")
    water_25 = FluidPropertyLibrary.water_properties(25.0)
    water_80 = FluidPropertyLibrary.water_properties(80.0)
    air_25 = FluidPropertyLibrary.air_properties(25.0)
    
    print(f"Water at 25°C: ρ={water_25.density:.1f} kg/m³, cp={water_25.specific_heat:.0f} J/kgK")
    print(f"Water at 80°C: ρ={water_80.density:.1f} kg/m³, cp={water_80.specific_heat:.0f} J/kgK")
    print(f"Air at 25°C: ρ={air_25.density:.3f} kg/m³, cp={air_25.specific_heat:.0f} J/kgK")
    
    # 2. Basic heat exchanger calculation
    print("\n2. Basic Heat Exchanger Calculation:")
    
    m_dot_h = 0.5  # kg/s
    m_dot_c = 0.8  # kg/s
    Th_in = 120.0  # °C
    Tc_in = 25.0   # °C
    U = 300.0      # W/m²K
    A = 2.0        # m²
    
    # Using temperature-dependent properties
    cp_h_func = lambda T: FluidPropertyLibrary.water_properties(T).specific_heat
    cp_c_func = lambda T: FluidPropertyLibrary.water_properties(T).specific_heat
    
    for config in [FlowConfig.PARALLEL, FlowConfig.COUNTER, FlowConfig.CROSSFLOW]:
        sol = solve_heat_exchanger(
            m_dot_h, m_dot_c, Th_in, Tc_in,
            cp_h_func, cp_c_func, U, A, config
        )
        print(f"\n{config.value.upper()}:")
        print(f"  Q = {sol['Q_W']/1000:.2f} kW, ε = {sol['effectiveness']:.3f}")
        print(f"  Th_out = {sol['T_hot_out']:.1f}°C, Tc_out = {sol['T_cold_out']:.1f}°C")
    
    # 3. Pressure drop calculation
    print("\n3. Pressure Drop Calculation:")
    
    tube_geometry = {
        'type': 'circular',
        'diameter': 0.02,  # 20 mm
        'length': 5.0,     # 5 m
        'K_minor': 2.5     # Minor loss coefficient
    }
    
    pd_result = pressure_drop(
        m_dot=m_dot_c,
        fluid=water_25,
        geometry=tube_geometry,
        model=FrictionModel.CHURCHILL,
        roughness=0.000045,  # Commercial steel
        n_parallel=4
    )
    
    print(f"Re = {pd_result['Re']:.0f}, V = {pd_result['velocity_m_s']:.2f} m/s")
    print(f"f = {pd_result['friction_factor']:.4f}")
    print(f"ΔP_total = {pd_result['deltaP_total_Pa']:.0f} Pa ({pd_result['deltaP_total_Pa']/1000:.2f} kPa)")
    
    # 4. Fouling impact
    print("\n4. Fouling Impact Analysis:")
    
    fouling_result = fouling_impact(
        U_clean=U,
        fouling_factors={'hot_side': 0.0001, 'cold_side': 0.0001},
        time_years=2.0,
        fouling_rate=0.00005
    )
    
    print(f"U_clean = {fouling_result['U_clean_W_m2K']:.1f} W/m²K")
    print(f"U_dirty = {fouling_result['U_dirty_W_m2K']:.1f} W/m²K")
    print(f"Performance reduction = {fouling_result['effectiveness_reduction']:.1%}")
    print(f"Cleaning recommended: {fouling_result['cleaning_recommended']}")
    
    # 5. Design optimization
    print("\n5. Design Optimization:")
    
    if HAS_SCIPY:
        constraints = {
            'min_effectiveness': 0.7,
            'max_dP': 20000  # Pa
        }
        
        opt_result = optimize_hx_design(
            m_dot_hot=m_dot_h,
            m_dot_cold=m_dot_c,
            T_hot_in=Th_in,
            T_cold_in=Tc_in,
            cp_hot=cp_h_func(Th_in),
            cp_cold=cp_c_func(Tc_in),
            constraints=constraints,
            objective="min_area",
            config=FlowConfig.COUNTER
        )
        
        if opt_result['success']:
            print(f"Optimal U = {opt_result['U_optimal']:.1f} W/m²K")
            print(f"Optimal A = {opt_result['A_optimal']:.2f} m²")
            print(f"Effectiveness = {opt_result['effectiveness']:.3f}")
            print(f"Q = {opt_result['Q_W']/1000:.2f} kW")
        else:
            print(f"Optimization failed: {opt_result['message']}")
    else:
        print("SciPy not available. Skipping optimization example.")
    
    # 6. Batch processing
    print("\n6. Batch Processing Example:")
    
    cases = [
        {'m_dot_hot': 0.3, 'm_dot_cold': 0.5, 'T_hot_in': 100, 'T_cold_in': 20, 'U': 250, 'A': 1.5},
        {'m_dot_hot': 0.5, 'm_dot_cold': 0.8, 'T_hot_in': 120, 'T_cold_in': 25, 'U': 300, 'A': 2.0},
        {'m_dot_hot': 0.8, 'm_dot_cold': 1.2, 'T_hot_in': 150, 'T_cold_in': 30, 'U': 400, 'A': 3.0},
    ]
    
    batch_results = batch_analysis(
        cases=cases,
        configs=[FlowConfig.PARALLEL, FlowConfig.COUNTER],
        fluid_hot=FluidType.WATER,
        fluid_cold=FluidType.WATER
    )
    
    if HAS_PANDAS:
        print("Batch results summary:")
        if isinstance(batch_results, pd.DataFrame):
            summary = batch_results.groupby('config').agg({
                'effectiveness': 'mean',
                'Q_W': 'mean'
            }).round(3)
            print(summary)
    else:
        print(f"Processed {len(batch_results)} cases")
    
    # 7. Visualization (if matplotlib available)
    if HAS_MATPLOTLIB:
        print("\n7. Generating Comparison Plots...")
        
        # Prepare parameters for pressure drop calculation
        tube_params = {
            'type': 'circular',
            'diameter': 0.015,
            'length': 3.0,
            'K_minor': 1.5
        }
        
        # Generate U values for comparison
        U_vals = np.linspace(50, 1000, 20) if HAS_NUMPY else [50, 100, 200, 400, 600, 800, 1000]
        
        compare_configurations_plot(
            m_dot_hot=m_dot_h,
            m_dot_cold=m_dot_c,
            T_hot_in=Th_in,
            T_cold_in=Tc_in,
            cp_hot=cp_h_func,
            cp_cold=cp_c_func,
            U_values=U_vals,
            A=2.0,
            tube_params=tube_params,
            mixing_conditions=[
                MixingCondition.BOTH_UNMIXED,
                MixingCondition.BOTH_MIXED
            ]
        )
        
        # NTU-effectiveness plot
        plot_ntu_effectiveness(
            Cr_values=[0.2, 0.5, 0.8, 1.0],
            config=FlowConfig.CROSSFLOW,
            mixing=MixingCondition.BOTH_UNMIXED
        )
    
    print("\n" + "=" * 60)
    print("DEMONSTRATION COMPLETE")
    print("=" * 60)


# ============================================================================
# MAIN EXECUTION
# ============================================================================

if __name__ == "__main__":
    # Run the comprehensive example
    comprehensive_example()
    
    # Quick test for basic functionality
    print("\n\nQuick Test:")
    m_dot_h = 0.1
    m_dot_c = 0.15
    Th_in = 80.0
    Tc_in = 20.0
    U = 200.0
    A = 1.0
    
    # Use default water properties
    cp_water = FluidPropertyLibrary.water_properties(25.0).specific_heat
    
    for cfg in [FlowConfig.PARALLEL, FlowConfig.COUNTER, FlowConfig.CROSSFLOW]:
        sol = solve_heat_exchanger(
            m_dot_h, m_dot_c, Th_in, Tc_in,
            cp_water, cp_water, U, A, cfg
        )
        print(f"{cfg.value}: Q={sol['Q_W']:.0f} W, ε={sol['effectiveness']:.3f}")
